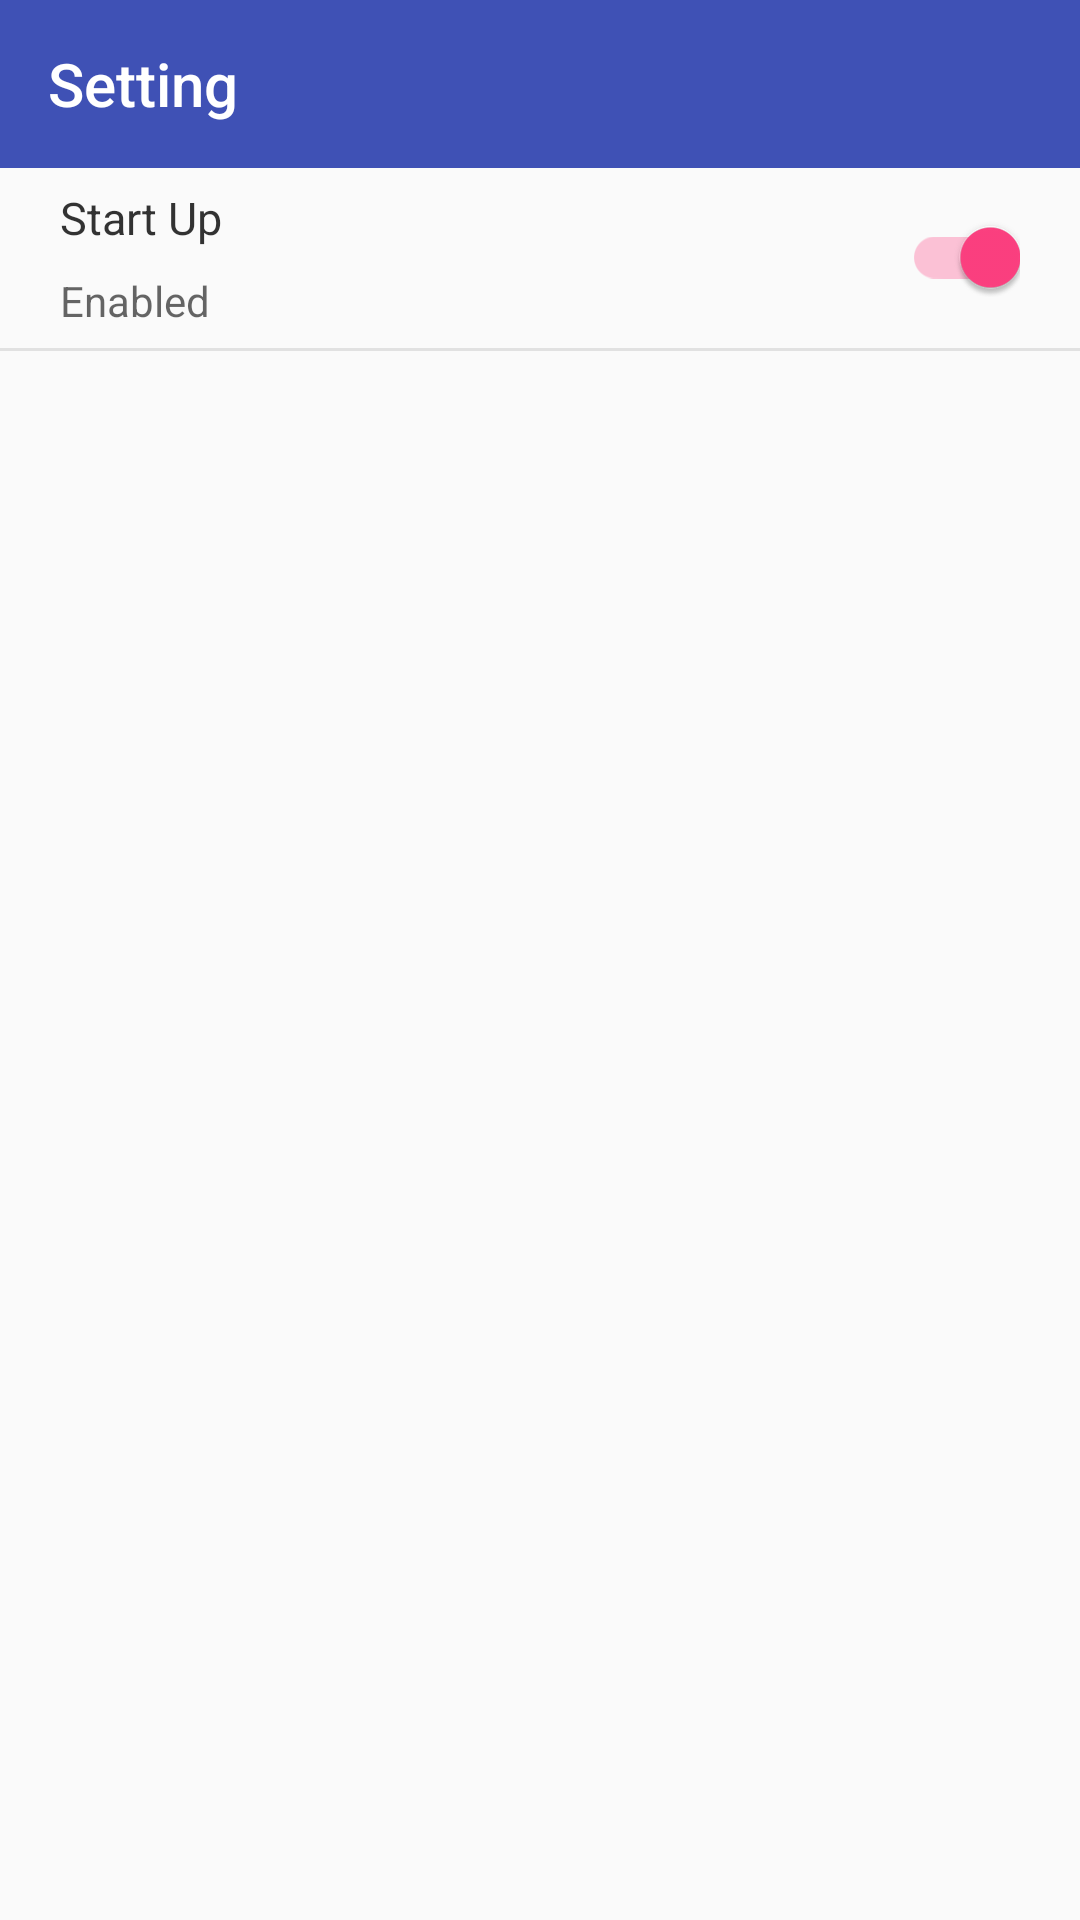

This screen was rendered from an Android layout file. Write that file and the resources it references.
<!-- AndroidManifest.xml: application theme AppTheme -->
<!-- res/layout/activity_oct_setting.xml -->
<?xml version="1.0" encoding="utf-8"?>
<LinearLayout xmlns:android="http://schemas.android.com/apk/res/android"
              android:orientation="vertical"
              android:layout_width="match_parent"
              android:layout_height="match_parent">

    <android.support.v7.widget.Toolbar
            xmlns:toolbar="http://schemas.android.com/apk/res-auto"
            android:id="@+id/toolbar_setting"
            android:background="@color/colorPrimary"
            toolbar:title="Setting"
            toolbar:titleTextColor="@color/c_ffffff"
            android:layout_width="match_parent"
            android:layout_height="?android:attr/actionBarSize">
    </android.support.v7.widget.Toolbar>

    <RelativeLayout
            android:layout_marginLeft="20dp"
            android:layout_marginRight="20dp"
            android:orientation="horizontal"
            android:layout_width="match_parent"
            android:layout_height="60dp">

        <LinearLayout
                android:layout_centerVertical="true"
                android:orientation="vertical"
                android:layout_width="wrap_content"
                android:layout_height="wrap_content">
            <TextView
                    android:textSize="15dp"
                    android:textColor="@color/c_cc000000"
                    android:text="Start Up"
                    android:layout_width="wrap_content"
                    android:layout_height="wrap_content"/>
            <TextView
                    android:id="@+id/tv_ocr_enable"
                    android:text="Enabled"
                    android:layout_marginTop="8dp"
                    android:textColor="@color/c_99000000"
                    android:layout_width="wrap_content"
                    android:layout_height="wrap_content"/>

        </LinearLayout>

        <android.support.v7.widget.SwitchCompat
                android:layout_centerVertical="true"
                android:layout_alignParentRight="true"
                android:checked="true"
                android:id="@+id/switch_ocr_start"
                android:layout_width="wrap_content"
                android:layout_height="wrap_content"/>

    </RelativeLayout>
    <View
            android:layout_width="match_parent"
            android:layout_height="1dp"
            android:background="@color/c_1a000000"
            />

</LinearLayout>
<!-- resources referenced by this layout -->
<resources>
  <color name="c_1a000000">#1a000000</color>
  <color name="c_99000000">#99000000</color>
  <color name="c_cc000000">#cc000000</color>
  <color name="c_ffffff">#ffffff</color>
  <color name="colorPrimary">#3F51B5</color>
  <style name="AppTheme" parent="Theme.AppCompat.Light.DarkActionBar">
          
          <item name="colorPrimary">@color/colorPrimary</item>
          <item name="colorPrimaryDark">@color/colorPrimaryDark</item>
          <item name="colorAccent">@color/colorAccent</item>
      </style>
  <color name="colorPrimaryDark">#303F9F</color>
  <color name="colorAccent">#FF4081</color>
</resources>
